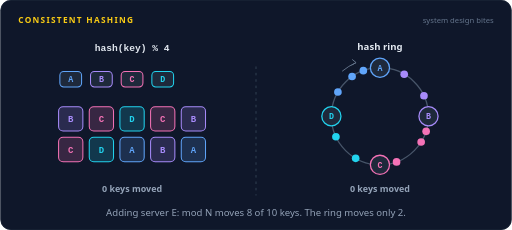
t = 0.00 s
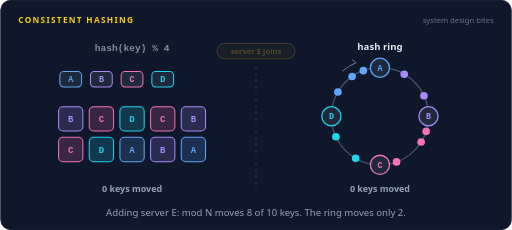
t = 1.33 s
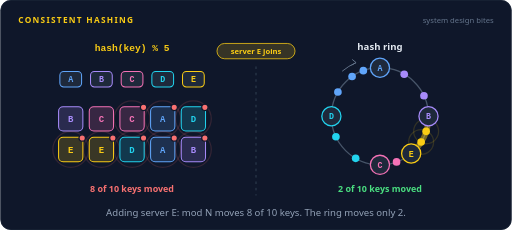
t = 2.67 s
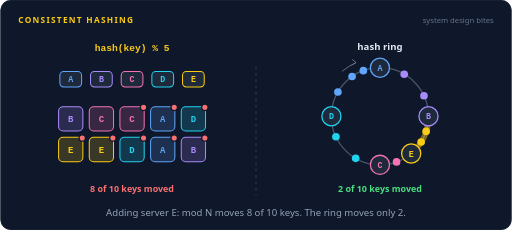
t = 4.00 s
t = 5.33 s: frame unchanged from t = 4.00 s, image omitted
t = 6.67 s: frame unchanged from t = 4.00 s, image omitted

The animated SVG that drew these frames (rendered in a browser with its animation timeline set to each time). Animation: 74 SMIL elements (animate=74); one cycle of 8.00 s, repeats indefinitely.

<svg xmlns="http://www.w3.org/2000/svg" width="800" height="360" viewBox="0 0 800 360" role="img" aria-labelledby="title desc"><title id="title">Consistent hashing</title><desc id="desc">Left: ten keys placed with hash mod N. When a fifth server E is added, 8 of the 10 keys change server. Right: the same keys on a hash ring, each owned by the next server clockwise. Server E joins between B and C and takes only the 2 keys in its slice.</desc><rect width="800" height="360" rx="16" fill="#0f172a"/><rect x="0.5" y="0.5" width="799" height="359" rx="16" fill="none" stroke="#1e293b"/><text x="28" y="36" font-family="system-ui,-apple-system,'Segoe UI',Roboto,Helvetica,Arial,sans-serif" font-size="13" font-weight="700" letter-spacing="2" fill="#facc15">CONSISTENT HASHING</text><text x="772" y="36" font-family="system-ui,-apple-system,'Segoe UI',Roboto,Helvetica,Arial,sans-serif" font-size="12" fill="#64748b" text-anchor="end">system design bites</text><g opacity="1"><animate attributeName="opacity" dur="8s" repeatCount="indefinite" calcMode="linear" keyTimes="0;0.16;0.175;0.9;0.915;1" values="1;1;0;0;1;1"/><text x="206.0" y="80.0" font-family="ui-monospace,SFMono-Regular,Menlo,Consolas,monospace" font-size="15" font-weight="600" fill="#e2e8f0" text-anchor="middle">hash(key) % 4</text></g><g opacity="0"><animate attributeName="opacity" dur="8s" repeatCount="indefinite" calcMode="linear" keyTimes="0;0.175;0.19;0.885;0.9;1" values="0;0;1;1;0;0"/><text x="206.0" y="80.0" font-family="ui-monospace,SFMono-Regular,Menlo,Consolas,monospace" font-size="15" font-weight="600" fill="#facc15" text-anchor="middle">hash(key) % 5</text></g><rect x="93" y="112" width="34" height="24" rx="6" fill="#1e293b" stroke="#60a5fa" stroke-width="1.6"/><text x="110.0" y="129.0" font-family="ui-monospace,SFMono-Regular,Menlo,Consolas,monospace" font-size="13" font-weight="600" fill="#60a5fa" text-anchor="middle">A</text><rect x="141" y="112" width="34" height="24" rx="6" fill="#1e293b" stroke="#a78bfa" stroke-width="1.6"/><text x="158.0" y="129.0" font-family="ui-monospace,SFMono-Regular,Menlo,Consolas,monospace" font-size="13" font-weight="600" fill="#a78bfa" text-anchor="middle">B</text><rect x="189" y="112" width="34" height="24" rx="6" fill="#1e293b" stroke="#f472b6" stroke-width="1.6"/><text x="206.0" y="129.0" font-family="ui-monospace,SFMono-Regular,Menlo,Consolas,monospace" font-size="13" font-weight="600" fill="#f472b6" text-anchor="middle">C</text><rect x="237" y="112" width="34" height="24" rx="6" fill="#1e293b" stroke="#22d3ee" stroke-width="1.6"/><text x="254.0" y="129.0" font-family="ui-monospace,SFMono-Regular,Menlo,Consolas,monospace" font-size="13" font-weight="600" fill="#22d3ee" text-anchor="middle">D</text><g opacity="0"><animate attributeName="opacity" dur="8s" repeatCount="indefinite" calcMode="linear" keyTimes="0;0.175;0.19;0.885;0.9;1" values="0;0;1;1;0;0"/><rect x="285" y="112" width="34" height="24" rx="6" fill="#1e293b" stroke="#facc15" stroke-width="1.6"/><text x="302.0" y="129.0" font-family="ui-monospace,SFMono-Regular,Menlo,Consolas,monospace" font-size="13" font-weight="600" fill="#facc15" text-anchor="middle">E</text></g><rect x="91" y="167" width="38" height="38" rx="7" fill="#a78bfa" fill-opacity="0.18" stroke="#a78bfa" stroke-width="1.6"></rect><text x="110.0" y="191.0" font-family="ui-monospace,SFMono-Regular,Menlo,Consolas,monospace" font-size="14" font-weight="600" fill="#a78bfa" text-anchor="middle">B</text><rect x="139" y="167" width="38" height="38" rx="7" fill="#f472b6" fill-opacity="0.18" stroke="#f472b6" stroke-width="1.6"></rect><text x="158.0" y="191.0" font-family="ui-monospace,SFMono-Regular,Menlo,Consolas,monospace" font-size="14" font-weight="600" fill="#f472b6" text-anchor="middle">C</text><rect x="187" y="167" width="38" height="38" rx="7" fill="#22d3ee" fill-opacity="0.18" stroke="#22d3ee" stroke-width="1.6"><animate attributeName="fill" dur="8s" repeatCount="indefinite" calcMode="discrete" keyTimes="0;0.25;0.925" values="#22d3ee;#f472b6;#22d3ee"/><animate attributeName="stroke" dur="8s" repeatCount="indefinite" calcMode="discrete" keyTimes="0;0.25;0.925" values="#22d3ee;#f472b6;#22d3ee"/></rect><g opacity="1"><animate attributeName="opacity" dur="8s" repeatCount="indefinite" calcMode="linear" keyTimes="0;0.235;0.25;0.925;0.94;1" values="1;1;0;0;1;1"/><text x="206.0" y="191.0" font-family="ui-monospace,SFMono-Regular,Menlo,Consolas,monospace" font-size="14" font-weight="600" fill="#22d3ee" text-anchor="middle">D</text></g><g opacity="0"><animate attributeName="opacity" dur="8s" repeatCount="indefinite" calcMode="linear" keyTimes="0;0.25;0.265;0.91;0.925;1" values="0;0;1;1;0;0"/><text x="206.0" y="191.0" font-family="ui-monospace,SFMono-Regular,Menlo,Consolas,monospace" font-size="14" font-weight="600" fill="#f472b6" text-anchor="middle">C</text></g><circle cx="206" cy="186" r="18" fill="none" stroke="#f87171" stroke-width="2" opacity="0"><animate attributeName="r" dur="8s" repeatCount="indefinite" calcMode="linear" keyTimes="0;0.25;0.35;1" values="18;18;30;30"/><animate attributeName="opacity" dur="8s" repeatCount="indefinite" calcMode="linear" keyTimes="0;0.25;0.2512;0.35;1" values="0;0;0.9;0;0"/></circle><g opacity="0"><animate attributeName="opacity" dur="8s" repeatCount="indefinite" calcMode="linear" keyTimes="0;0.25;0.265;0.91;0.925;1" values="0;0;1;1;0;0"/><circle cx="224" cy="168" r="5" fill="#f87171" stroke="#0f172a" stroke-width="2"/></g><rect x="235" y="167" width="38" height="38" rx="7" fill="#f472b6" fill-opacity="0.18" stroke="#f472b6" stroke-width="1.6"><animate attributeName="fill" dur="8s" repeatCount="indefinite" calcMode="discrete" keyTimes="0;0.25;0.925" values="#f472b6;#60a5fa;#f472b6"/><animate attributeName="stroke" dur="8s" repeatCount="indefinite" calcMode="discrete" keyTimes="0;0.25;0.925" values="#f472b6;#60a5fa;#f472b6"/></rect><g opacity="1"><animate attributeName="opacity" dur="8s" repeatCount="indefinite" calcMode="linear" keyTimes="0;0.235;0.25;0.925;0.94;1" values="1;1;0;0;1;1"/><text x="254.0" y="191.0" font-family="ui-monospace,SFMono-Regular,Menlo,Consolas,monospace" font-size="14" font-weight="600" fill="#f472b6" text-anchor="middle">C</text></g><g opacity="0"><animate attributeName="opacity" dur="8s" repeatCount="indefinite" calcMode="linear" keyTimes="0;0.25;0.265;0.91;0.925;1" values="0;0;1;1;0;0"/><text x="254.0" y="191.0" font-family="ui-monospace,SFMono-Regular,Menlo,Consolas,monospace" font-size="14" font-weight="600" fill="#60a5fa" text-anchor="middle">A</text></g><circle cx="254" cy="186" r="18" fill="none" stroke="#f87171" stroke-width="2" opacity="0"><animate attributeName="r" dur="8s" repeatCount="indefinite" calcMode="linear" keyTimes="0;0.25;0.35;1" values="18;18;30;30"/><animate attributeName="opacity" dur="8s" repeatCount="indefinite" calcMode="linear" keyTimes="0;0.25;0.2512;0.35;1" values="0;0;0.9;0;0"/></circle><g opacity="0"><animate attributeName="opacity" dur="8s" repeatCount="indefinite" calcMode="linear" keyTimes="0;0.25;0.265;0.91;0.925;1" values="0;0;1;1;0;0"/><circle cx="272" cy="168" r="5" fill="#f87171" stroke="#0f172a" stroke-width="2"/></g><rect x="283" y="167" width="38" height="38" rx="7" fill="#a78bfa" fill-opacity="0.18" stroke="#a78bfa" stroke-width="1.6"><animate attributeName="fill" dur="8s" repeatCount="indefinite" calcMode="discrete" keyTimes="0;0.25;0.925" values="#a78bfa;#22d3ee;#a78bfa"/><animate attributeName="stroke" dur="8s" repeatCount="indefinite" calcMode="discrete" keyTimes="0;0.25;0.925" values="#a78bfa;#22d3ee;#a78bfa"/></rect><g opacity="1"><animate attributeName="opacity" dur="8s" repeatCount="indefinite" calcMode="linear" keyTimes="0;0.235;0.25;0.925;0.94;1" values="1;1;0;0;1;1"/><text x="302.0" y="191.0" font-family="ui-monospace,SFMono-Regular,Menlo,Consolas,monospace" font-size="14" font-weight="600" fill="#a78bfa" text-anchor="middle">B</text></g><g opacity="0"><animate attributeName="opacity" dur="8s" repeatCount="indefinite" calcMode="linear" keyTimes="0;0.25;0.265;0.91;0.925;1" values="0;0;1;1;0;0"/><text x="302.0" y="191.0" font-family="ui-monospace,SFMono-Regular,Menlo,Consolas,monospace" font-size="14" font-weight="600" fill="#22d3ee" text-anchor="middle">D</text></g><circle cx="302" cy="186" r="18" fill="none" stroke="#f87171" stroke-width="2" opacity="0"><animate attributeName="r" dur="8s" repeatCount="indefinite" calcMode="linear" keyTimes="0;0.25;0.35;1" values="18;18;30;30"/><animate attributeName="opacity" dur="8s" repeatCount="indefinite" calcMode="linear" keyTimes="0;0.25;0.2512;0.35;1" values="0;0;0.9;0;0"/></circle><g opacity="0"><animate attributeName="opacity" dur="8s" repeatCount="indefinite" calcMode="linear" keyTimes="0;0.25;0.265;0.91;0.925;1" values="0;0;1;1;0;0"/><circle cx="320" cy="168" r="5" fill="#f87171" stroke="#0f172a" stroke-width="2"/></g><rect x="91" y="215" width="38" height="38" rx="7" fill="#f472b6" fill-opacity="0.18" stroke="#f472b6" stroke-width="1.6"><animate attributeName="fill" dur="8s" repeatCount="indefinite" calcMode="discrete" keyTimes="0;0.25;0.925" values="#f472b6;#facc15;#f472b6"/><animate attributeName="stroke" dur="8s" repeatCount="indefinite" calcMode="discrete" keyTimes="0;0.25;0.925" values="#f472b6;#facc15;#f472b6"/></rect><g opacity="1"><animate attributeName="opacity" dur="8s" repeatCount="indefinite" calcMode="linear" keyTimes="0;0.235;0.25;0.925;0.94;1" values="1;1;0;0;1;1"/><text x="110.0" y="239.0" font-family="ui-monospace,SFMono-Regular,Menlo,Consolas,monospace" font-size="14" font-weight="600" fill="#f472b6" text-anchor="middle">C</text></g><g opacity="0"><animate attributeName="opacity" dur="8s" repeatCount="indefinite" calcMode="linear" keyTimes="0;0.25;0.265;0.91;0.925;1" values="0;0;1;1;0;0"/><text x="110.0" y="239.0" font-family="ui-monospace,SFMono-Regular,Menlo,Consolas,monospace" font-size="14" font-weight="600" fill="#facc15" text-anchor="middle">E</text></g><circle cx="110" cy="234" r="18" fill="none" stroke="#f87171" stroke-width="2" opacity="0"><animate attributeName="r" dur="8s" repeatCount="indefinite" calcMode="linear" keyTimes="0;0.25;0.35;1" values="18;18;30;30"/><animate attributeName="opacity" dur="8s" repeatCount="indefinite" calcMode="linear" keyTimes="0;0.25;0.2512;0.35;1" values="0;0;0.9;0;0"/></circle><g opacity="0"><animate attributeName="opacity" dur="8s" repeatCount="indefinite" calcMode="linear" keyTimes="0;0.25;0.265;0.91;0.925;1" values="0;0;1;1;0;0"/><circle cx="128" cy="216" r="5" fill="#f87171" stroke="#0f172a" stroke-width="2"/></g><rect x="139" y="215" width="38" height="38" rx="7" fill="#22d3ee" fill-opacity="0.18" stroke="#22d3ee" stroke-width="1.6"><animate attributeName="fill" dur="8s" repeatCount="indefinite" calcMode="discrete" keyTimes="0;0.25;0.925" values="#22d3ee;#facc15;#22d3ee"/><animate attributeName="stroke" dur="8s" repeatCount="indefinite" calcMode="discrete" keyTimes="0;0.25;0.925" values="#22d3ee;#facc15;#22d3ee"/></rect><g opacity="1"><animate attributeName="opacity" dur="8s" repeatCount="indefinite" calcMode="linear" keyTimes="0;0.235;0.25;0.925;0.94;1" values="1;1;0;0;1;1"/><text x="158.0" y="239.0" font-family="ui-monospace,SFMono-Regular,Menlo,Consolas,monospace" font-size="14" font-weight="600" fill="#22d3ee" text-anchor="middle">D</text></g><g opacity="0"><animate attributeName="opacity" dur="8s" repeatCount="indefinite" calcMode="linear" keyTimes="0;0.25;0.265;0.91;0.925;1" values="0;0;1;1;0;0"/><text x="158.0" y="239.0" font-family="ui-monospace,SFMono-Regular,Menlo,Consolas,monospace" font-size="14" font-weight="600" fill="#facc15" text-anchor="middle">E</text></g><circle cx="158" cy="234" r="18" fill="none" stroke="#f87171" stroke-width="2" opacity="0"><animate attributeName="r" dur="8s" repeatCount="indefinite" calcMode="linear" keyTimes="0;0.25;0.35;1" values="18;18;30;30"/><animate attributeName="opacity" dur="8s" repeatCount="indefinite" calcMode="linear" keyTimes="0;0.25;0.2512;0.35;1" values="0;0;0.9;0;0"/></circle><g opacity="0"><animate attributeName="opacity" dur="8s" repeatCount="indefinite" calcMode="linear" keyTimes="0;0.25;0.265;0.91;0.925;1" values="0;0;1;1;0;0"/><circle cx="176" cy="216" r="5" fill="#f87171" stroke="#0f172a" stroke-width="2"/></g><rect x="187" y="215" width="38" height="38" rx="7" fill="#60a5fa" fill-opacity="0.18" stroke="#60a5fa" stroke-width="1.6"><animate attributeName="fill" dur="8s" repeatCount="indefinite" calcMode="discrete" keyTimes="0;0.25;0.925" values="#60a5fa;#22d3ee;#60a5fa"/><animate attributeName="stroke" dur="8s" repeatCount="indefinite" calcMode="discrete" keyTimes="0;0.25;0.925" values="#60a5fa;#22d3ee;#60a5fa"/></rect><g opacity="1"><animate attributeName="opacity" dur="8s" repeatCount="indefinite" calcMode="linear" keyTimes="0;0.235;0.25;0.925;0.94;1" values="1;1;0;0;1;1"/><text x="206.0" y="239.0" font-family="ui-monospace,SFMono-Regular,Menlo,Consolas,monospace" font-size="14" font-weight="600" fill="#60a5fa" text-anchor="middle">A</text></g><g opacity="0"><animate attributeName="opacity" dur="8s" repeatCount="indefinite" calcMode="linear" keyTimes="0;0.25;0.265;0.91;0.925;1" values="0;0;1;1;0;0"/><text x="206.0" y="239.0" font-family="ui-monospace,SFMono-Regular,Menlo,Consolas,monospace" font-size="14" font-weight="600" fill="#22d3ee" text-anchor="middle">D</text></g><circle cx="206" cy="234" r="18" fill="none" stroke="#f87171" stroke-width="2" opacity="0"><animate attributeName="r" dur="8s" repeatCount="indefinite" calcMode="linear" keyTimes="0;0.25;0.35;1" values="18;18;30;30"/><animate attributeName="opacity" dur="8s" repeatCount="indefinite" calcMode="linear" keyTimes="0;0.25;0.2512;0.35;1" values="0;0;0.9;0;0"/></circle><g opacity="0"><animate attributeName="opacity" dur="8s" repeatCount="indefinite" calcMode="linear" keyTimes="0;0.25;0.265;0.91;0.925;1" values="0;0;1;1;0;0"/><circle cx="224" cy="216" r="5" fill="#f87171" stroke="#0f172a" stroke-width="2"/></g><rect x="235" y="215" width="38" height="38" rx="7" fill="#a78bfa" fill-opacity="0.18" stroke="#a78bfa" stroke-width="1.6"><animate attributeName="fill" dur="8s" repeatCount="indefinite" calcMode="discrete" keyTimes="0;0.25;0.925" values="#a78bfa;#60a5fa;#a78bfa"/><animate attributeName="stroke" dur="8s" repeatCount="indefinite" calcMode="discrete" keyTimes="0;0.25;0.925" values="#a78bfa;#60a5fa;#a78bfa"/></rect><g opacity="1"><animate attributeName="opacity" dur="8s" repeatCount="indefinite" calcMode="linear" keyTimes="0;0.235;0.25;0.925;0.94;1" values="1;1;0;0;1;1"/><text x="254.0" y="239.0" font-family="ui-monospace,SFMono-Regular,Menlo,Consolas,monospace" font-size="14" font-weight="600" fill="#a78bfa" text-anchor="middle">B</text></g><g opacity="0"><animate attributeName="opacity" dur="8s" repeatCount="indefinite" calcMode="linear" keyTimes="0;0.25;0.265;0.91;0.925;1" values="0;0;1;1;0;0"/><text x="254.0" y="239.0" font-family="ui-monospace,SFMono-Regular,Menlo,Consolas,monospace" font-size="14" font-weight="600" fill="#60a5fa" text-anchor="middle">A</text></g><circle cx="254" cy="234" r="18" fill="none" stroke="#f87171" stroke-width="2" opacity="0"><animate attributeName="r" dur="8s" repeatCount="indefinite" calcMode="linear" keyTimes="0;0.25;0.35;1" values="18;18;30;30"/><animate attributeName="opacity" dur="8s" repeatCount="indefinite" calcMode="linear" keyTimes="0;0.25;0.2512;0.35;1" values="0;0;0.9;0;0"/></circle><g opacity="0"><animate attributeName="opacity" dur="8s" repeatCount="indefinite" calcMode="linear" keyTimes="0;0.25;0.265;0.91;0.925;1" values="0;0;1;1;0;0"/><circle cx="272" cy="216" r="5" fill="#f87171" stroke="#0f172a" stroke-width="2"/></g><rect x="283" y="215" width="38" height="38" rx="7" fill="#60a5fa" fill-opacity="0.18" stroke="#60a5fa" stroke-width="1.6"><animate attributeName="fill" dur="8s" repeatCount="indefinite" calcMode="discrete" keyTimes="0;0.25;0.925" values="#60a5fa;#a78bfa;#60a5fa"/><animate attributeName="stroke" dur="8s" repeatCount="indefinite" calcMode="discrete" keyTimes="0;0.25;0.925" values="#60a5fa;#a78bfa;#60a5fa"/></rect><g opacity="1"><animate attributeName="opacity" dur="8s" repeatCount="indefinite" calcMode="linear" keyTimes="0;0.235;0.25;0.925;0.94;1" values="1;1;0;0;1;1"/><text x="302.0" y="239.0" font-family="ui-monospace,SFMono-Regular,Menlo,Consolas,monospace" font-size="14" font-weight="600" fill="#60a5fa" text-anchor="middle">A</text></g><g opacity="0"><animate attributeName="opacity" dur="8s" repeatCount="indefinite" calcMode="linear" keyTimes="0;0.25;0.265;0.91;0.925;1" values="0;0;1;1;0;0"/><text x="302.0" y="239.0" font-family="ui-monospace,SFMono-Regular,Menlo,Consolas,monospace" font-size="14" font-weight="600" fill="#a78bfa" text-anchor="middle">B</text></g><circle cx="302" cy="234" r="18" fill="none" stroke="#f87171" stroke-width="2" opacity="0"><animate attributeName="r" dur="8s" repeatCount="indefinite" calcMode="linear" keyTimes="0;0.25;0.35;1" values="18;18;30;30"/><animate attributeName="opacity" dur="8s" repeatCount="indefinite" calcMode="linear" keyTimes="0;0.25;0.2512;0.35;1" values="0;0;0.9;0;0"/></circle><g opacity="0"><animate attributeName="opacity" dur="8s" repeatCount="indefinite" calcMode="linear" keyTimes="0;0.25;0.265;0.91;0.925;1" values="0;0;1;1;0;0"/><circle cx="320" cy="216" r="5" fill="#f87171" stroke="#0f172a" stroke-width="2"/></g><g opacity="1"><animate attributeName="opacity" dur="8s" repeatCount="indefinite" calcMode="linear" keyTimes="0;0.235;0.25;0.925;0.94;1" values="1;1;0;0;1;1"/><text x="206.0" y="300.0" font-family="system-ui,-apple-system,'Segoe UI',Roboto,Helvetica,Arial,sans-serif" font-size="14" font-weight="600" fill="#94a3b8" text-anchor="middle">0 keys moved</text></g><g opacity="0"><animate attributeName="opacity" dur="8s" repeatCount="indefinite" calcMode="linear" keyTimes="0;0.25;0.265;0.91;0.925;1" values="0;0;1;1;0;0"/><text x="206.0" y="300.0" font-family="system-ui,-apple-system,'Segoe UI',Roboto,Helvetica,Arial,sans-serif" font-size="14" font-weight="600" fill="#f87171" text-anchor="middle">8 of 10 keys moved</text></g><path d="M400,104 L400,306" stroke="#334155" stroke-width="1.5" stroke-dasharray="4 6"/><g opacity="0"><animate attributeName="opacity" dur="8s" repeatCount="indefinite" calcMode="linear" keyTimes="0;0.1625;0.1775;0.3475;0.3625;1" values="0;0;1;1;0;0"/><rect x="338.92" y="68" width="122.16" height="24" rx="12" fill="#facc15" fill-opacity="0.16" stroke="#facc15" stroke-width="1.2"/><text x="400" y="84.32" font-family="system-ui,-apple-system,'Segoe UI',Roboto,Helvetica,Arial,sans-serif" font-size="12" font-weight="600" fill="#facc15" text-anchor="middle">server E joins</text></g><text x="594.0" y="78.0" font-family="system-ui,-apple-system,'Segoe UI',Roboto,Helvetica,Arial,sans-serif" font-size="15" font-weight="600" fill="#e2e8f0" text-anchor="middle">hash ring</text><circle cx="594" cy="182" r="76" fill="none" stroke="#475569" stroke-width="2"/><path d="M534.9,111.5 A92,92 0 0 1 556.6,98.0" fill="none" stroke="#64748b" stroke-width="1.5"/><path d="M550.6,93.0 L556.6,98.0 L549.6,102.0" fill="none" stroke="#64748b" stroke-width="1.5"/><g opacity="0"><animate attributeName="opacity" dur="8s" repeatCount="indefinite" calcMode="linear" keyTimes="0;0.225;0.24;0.885;0.9;1" values="0;0;1;1;0;0"/><path d="M670.0,182.0 A76,76 0 0 1 642.9,240.2" fill="none" stroke="#facc15" stroke-width="9" stroke-opacity="0.45" stroke-linecap="round"/></g><circle cx="632.0" cy="116.2" r="6" fill="#a78bfa"></circle><circle cx="662.9" cy="149.9" r="6" fill="#a78bfa"></circle><circle cx="666.3" cy="205.5" r="6" fill="#f472b6"><animate attributeName="fill" dur="8s" repeatCount="indefinite" calcMode="discrete" keyTimes="0;0.25;0.925" values="#f472b6;#facc15;#f472b6"/></circle><circle cx="666.2803" cy="205.4853" r="7" fill="none" stroke="#facc15" stroke-width="2" opacity="0"><animate attributeName="r" dur="8s" repeatCount="indefinite" calcMode="linear" keyTimes="0;0.25;0.35;1" values="7;7;22;22"/><animate attributeName="opacity" dur="8s" repeatCount="indefinite" calcMode="linear" keyTimes="0;0.25;0.2512;0.35;1" values="0;0;0.9;0;0"/></circle><circle cx="658.5" cy="222.3" r="6" fill="#f472b6"><animate attributeName="fill" dur="8s" repeatCount="indefinite" calcMode="discrete" keyTimes="0;0.25;0.925" values="#f472b6;#facc15;#f472b6"/></circle><circle cx="658.4517" cy="222.2739" r="7" fill="none" stroke="#facc15" stroke-width="2" opacity="0"><animate attributeName="r" dur="8s" repeatCount="indefinite" calcMode="linear" keyTimes="0;0.25;0.35;1" values="7;7;22;22"/><animate attributeName="opacity" dur="8s" repeatCount="indefinite" calcMode="linear" keyTimes="0;0.25;0.2512;0.35;1" values="0;0;0.9;0;0"/></circle><circle cx="620.0" cy="253.4" r="6" fill="#f472b6"></circle><circle cx="556.0" cy="247.8" r="6" fill="#22d3ee"></circle><circle cx="525.1" cy="214.1" r="6" fill="#22d3ee"></circle><circle cx="528.2" cy="144.0" r="6" fill="#60a5fa"></circle><circle cx="550.4" cy="119.7" r="6" fill="#60a5fa"></circle><circle cx="568.0" cy="110.6" r="6" fill="#60a5fa"></circle><circle cx="594.0" cy="106.0" r="15" fill="#1e293b" stroke="#60a5fa" stroke-width="2"/><text x="594.0" y="111.0" font-family="ui-monospace,SFMono-Regular,Menlo,Consolas,monospace" font-size="13" font-weight="600" fill="#60a5fa" text-anchor="middle">A</text><circle cx="670.0" cy="182.0" r="15" fill="#1e293b" stroke="#a78bfa" stroke-width="2"/><text x="670.0" y="187.0" font-family="ui-monospace,SFMono-Regular,Menlo,Consolas,monospace" font-size="13" font-weight="600" fill="#a78bfa" text-anchor="middle">B</text><circle cx="594.0" cy="258.0" r="15" fill="#1e293b" stroke="#f472b6" stroke-width="2"/><text x="594.0" y="263.0" font-family="ui-monospace,SFMono-Regular,Menlo,Consolas,monospace" font-size="13" font-weight="600" fill="#f472b6" text-anchor="middle">C</text><circle cx="518.0" cy="182.0" r="15" fill="#1e293b" stroke="#22d3ee" stroke-width="2"/><text x="518.0" y="187.0" font-family="ui-monospace,SFMono-Regular,Menlo,Consolas,monospace" font-size="13" font-weight="600" fill="#22d3ee" text-anchor="middle">D</text><g opacity="0"><animate attributeName="opacity" dur="8s" repeatCount="indefinite" calcMode="linear" keyTimes="0;0.175;0.19;0.885;0.9;1" values="0;0;1;1;0;0"/><circle cx="642.9" cy="240.2" r="15" fill="#1e293b" stroke="#facc15" stroke-width="2"/><text x="642.9" y="245.2" font-family="ui-monospace,SFMono-Regular,Menlo,Consolas,monospace" font-size="13" font-weight="600" fill="#facc15" text-anchor="middle">E</text></g><circle cx="642.8519" cy="240.2194" r="15" fill="none" stroke="#facc15" stroke-width="2" opacity="0"><animate attributeName="r" dur="8s" repeatCount="indefinite" calcMode="linear" keyTimes="0;0.175;0.275;1" values="15;15;30;30"/><animate attributeName="opacity" dur="8s" repeatCount="indefinite" calcMode="linear" keyTimes="0;0.175;0.1762;0.275;1" values="0;0;0.9;0;0"/></circle><g opacity="1"><animate attributeName="opacity" dur="8s" repeatCount="indefinite" calcMode="linear" keyTimes="0;0.235;0.25;0.925;0.94;1" values="1;1;0;0;1;1"/><text x="594.0" y="300.0" font-family="system-ui,-apple-system,'Segoe UI',Roboto,Helvetica,Arial,sans-serif" font-size="14" font-weight="600" fill="#94a3b8" text-anchor="middle">0 keys moved</text></g><g opacity="0"><animate attributeName="opacity" dur="8s" repeatCount="indefinite" calcMode="linear" keyTimes="0;0.25;0.265;0.91;0.925;1" values="0;0;1;1;0;0"/><text x="594.0" y="300.0" font-family="system-ui,-apple-system,'Segoe UI',Roboto,Helvetica,Arial,sans-serif" font-size="14" font-weight="600" fill="#4ade80" text-anchor="middle">2 of 10 keys moved</text></g><text x="400.0" y="338" font-family="system-ui,-apple-system,'Segoe UI',Roboto,Helvetica,Arial,sans-serif" font-size="15" fill="#94a3b8" text-anchor="middle">Adding server E: mod N moves 8 of 10 keys. The ring moves only 2.</text></svg>
